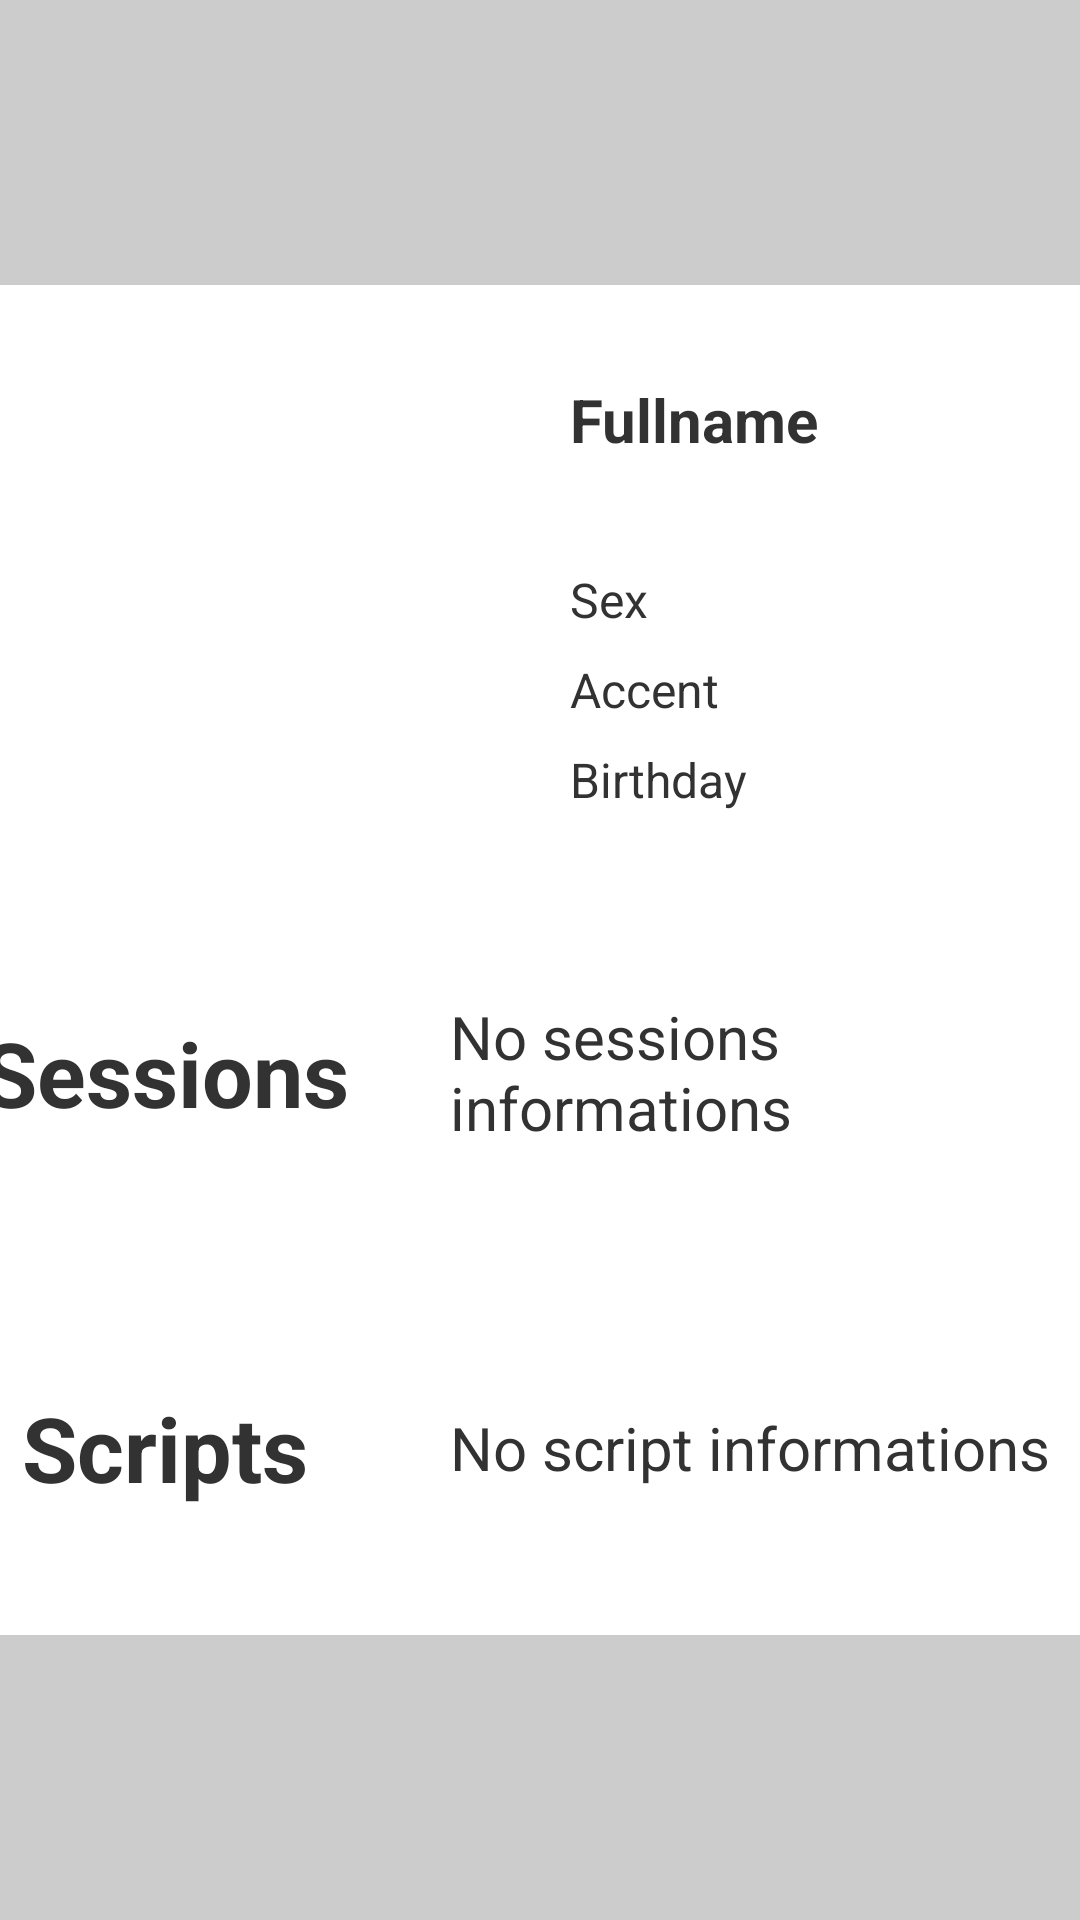

Write the Android layout XML for this screen, with the resource values it uses.
<!-- AndroidManifest.xml: application theme AppTheme -->
<!-- res/layout/linearlayout_act_prerecording_speakeritem.xml -->
<?xml version="1.0" encoding="utf-8"?>
<LinearLayout xmlns:android="http://schemas.android.com/apk/res/android"
    style="@style/style_linearlayout_activity_example" >

    <LinearLayout
    android:background="#FFFFFF"
    android:layout_width="400dp"
    android:layout_height="450dp"
    android:orientation="vertical" >
        
        <LinearLayout
        android:layout_width="match_parent"
        android:layout_height="200dp"
        android:orientation="horizontal" >
            
            <LinearLayout
            android:layout_width="200dp"
            android:layout_height="200dp"
            android:orientation="horizontal"
            android:gravity="center" >
		            <ImageView 
		                android:layout_width="180dp"
		                android:layout_height="180dp"
		                android:scaleType="fitXY"
		                android:id="@+id/act_prerecording_speakeritem_icon_speaker"
		                android:src="@drawable/icon_speaker_256"  />
		    </LinearLayout>
		    
            <LinearLayout
            android:layout_width="200dp"
            android:layout_height="200dp"
            android:orientation="vertical"
            android:gravity="left" >
		            
                    <TextView
                    android:id="@+id/act_prerecording_speakeritem_name_textvalue"
                    android:layout_height="70dp"
                    android:layout_width="match_parent"
                    android:layout_margin="10dp"
                    android:gravity="center_vertical"
                    android:text="@string/activity_speakerdetails_name_text" 
                    android:textSize="20sp"
                    android:textStyle="bold" />
                    
                    <TextView
                    android:id="@+id/act_prerecording_speakeritem_sex_textvalue"
                    android:layout_width="match_parent"
                    android:layout_height="30dp"
                    android:layout_marginLeft="10dp"
                    android:layout_marginRight="10dp"
                    android:gravity="center_vertical"
                    android:text="@string/activity_speakerdetails_sex_text" 
                    android:textSize="16sp"/>
                    
                    <TextView
                    android:id="@+id/act_prerecording_speakeritem_accent_textvalue"
                    android:layout_width="match_parent"
                    android:layout_height="30dp"
                    android:layout_marginLeft="10dp"
                    android:layout_marginRight="10dp"
                    android:gravity="center_vertical"
                    android:text="@string/activity_speakerdetails_accent_text" 
                    android:textSize="16sp"/>
                    
                    <TextView
                    android:id="@+id/act_prerecording_speakeritem_birthday_textvalue"
                    android:layout_width="match_parent"
                    android:layout_height="30dp"
                    android:layout_marginLeft="10dp"
                    android:layout_marginRight="10dp"
                    android:gravity="center_vertical"
                    android:text="@string/activity_speakerdetails_birthday_text" 
                    android:textSize="16sp"/>
            </LinearLayout>
        </LinearLayout>
        <LinearLayout
        android:layout_width="match_parent"
        android:layout_height="250dp"
        android:orientation="vertical" >
            
               <LinearLayout
		        android:layout_width="match_parent"
		        android:layout_height="125dp"
		        android:orientation="horizontal" >
		               <TextView
	                    android:layout_width="150dp"
	                    android:layout_height="match_parent"
	                    android:gravity="center"
	                    android:text="@string/activity_speakerdetails_sessions_text" 
	                    android:textSize="30sp"
	                    android:textStyle="bold" />
		               <TextView
                        android:id="@+id/act_prerecording_speakeritem_sessions_textvalue"
                        android:layout_width="200dp"
                        android:layout_height="match_parent"
                        android:gravity="center_vertical"
                        android:layout_marginLeft="20dp"
                        android:text="@string/activity_speakerdetails_sessions_text2" 
                        android:textSize="20sp"/>
		        </LinearLayout>
		        
               <LinearLayout
                android:layout_width="match_parent"
                android:layout_height="125dp"
                android:orientation="horizontal" >
		               
		               <TextView
                        android:layout_width="150dp"
                        android:layout_height="match_parent"
                        android:gravity="center"
                        android:text="@string/activity_speakerdetails_scripts_text" 
                        android:textSize="30sp"
                        android:textStyle="bold" />
                       <TextView
                        android:id="@+id/act_prerecording_speakeritem_scripts_textvalue"
                        android:layout_width="200dp"
                        android:layout_height="match_parent"
                        android:gravity="center_vertical"
                        android:layout_marginLeft="20dp"
                        android:text="@string/activity_speakerdetails_scripts_text2" 
                        android:textSize="20sp"/>
                       
                </LinearLayout>
        </LinearLayout>
    </LinearLayout>
</LinearLayout>
<!-- resources referenced by this layout -->
<resources>
  <string name="activity_speakerdetails_accent_text">Accent</string>
  <string name="activity_speakerdetails_birthday_text">Birthday</string>
  <string name="activity_speakerdetails_name_text">Fullname</string>
  <string name="activity_speakerdetails_scripts_text">Scripts</string>
  <string name="activity_speakerdetails_scripts_text2">No script informations</string>
  <string name="activity_speakerdetails_sessions_text">Sessions</string>
  <string name="activity_speakerdetails_sessions_text2">No sessions informations</string>
  <string name="activity_speakerdetails_sex_text">Sex</string>
  <style name="style_linearlayout_activity_example">
          <item name="android:background">#CCCCCC</item>
          <item name="android:layout_width">match_parent</item>
          <item name="android:layout_height">match_parent</item>
          <item name="android:gravity">center</item>
          <item name="android:orientation">vertical</item>
      </style>
  <style name="AppTheme" parent="AppBaseTheme">
          
          
      </style>
  <style name="AppBaseTheme" parent="android:Theme.Light">
          
      </style>
</resources>
